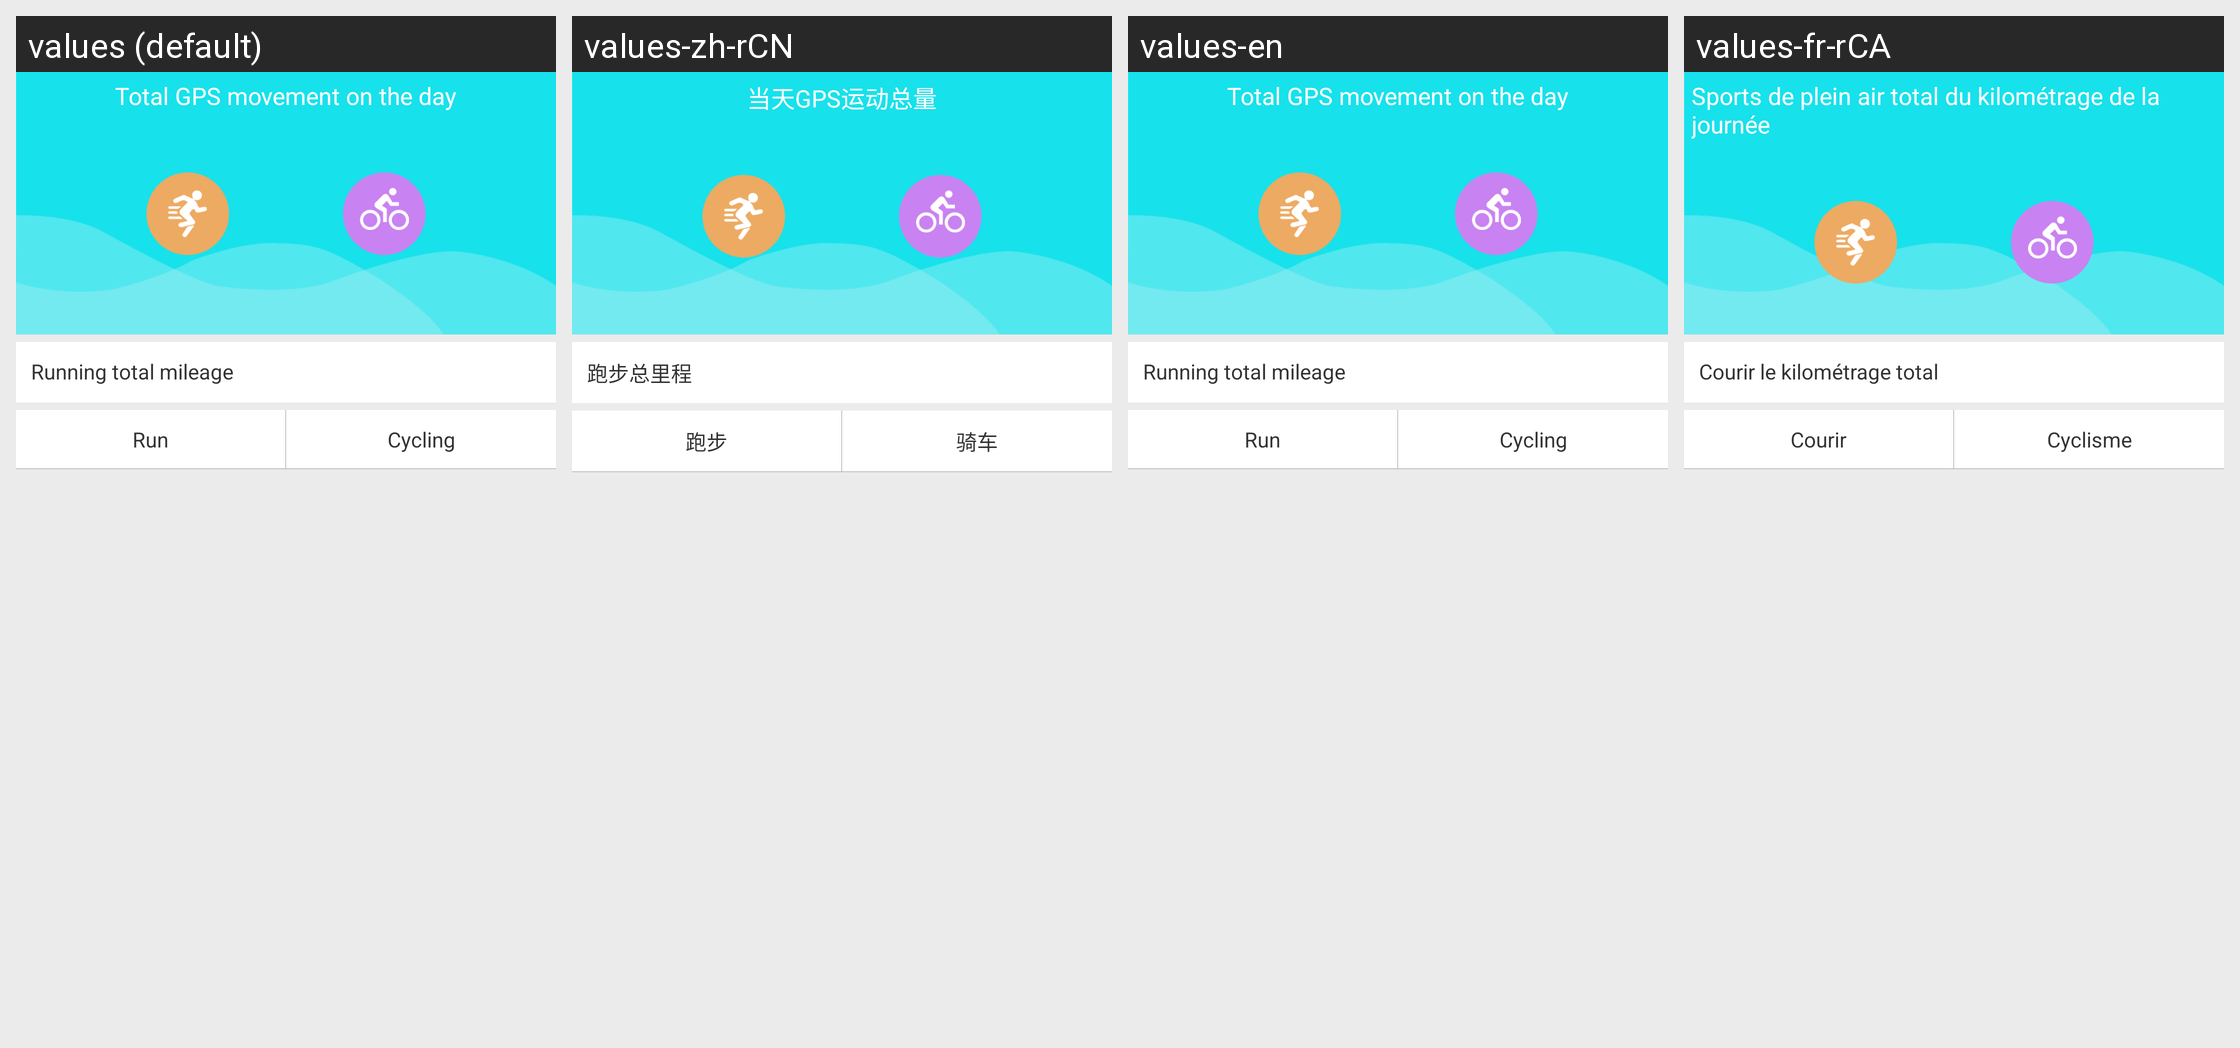

The same Android screen rendered under several of its app's locales, left to right. List the strings drawn on it with the default value and each locale's translation.
Android screen res/layout/fragment_gps_sport_layout.xml rendered under 4 locales, left to right: values (default), values-zh-rCN, values-en, values-fr-rCA. Device: Nexus 5 (rendered at 1080×1920; each locale shown at half size, 540×960, under a caption strip naming it); theme BAppTheme.
Other locales in the repository, not shown: values-de-rDE, values-es-rES, values-fr-rBE, values-fr-rFR, values-it-rCH, values-it-rIT, values-ja-rJP, values-ko-rKR, values-pt-rBR, values-ru-rRU, values-vi-rVN, values-zh-rHK, values-zh-rTW.
Strings drawn on this screen, with the default value and each locale's value (text and hints the layout hard-codes, and strings that could not be matched under every locale, appear in the picture but are not listed):

string_sports_total
  values: Total GPS movement on the day
  values-zh-rCN: 当天GPS运动总量
  values-en: Total GPS movement on the day
  values-fr-rCA: Sports de plein air total du kilométrage de la journée

string_sport_all_data
  values: Running total mileage
  values-zh-rCN: 跑步总里程
  values-en: Running total mileage
  values-fr-rCA: Courir le kilométrage total

string_running
  values: Run
  values-zh-rCN: 跑步
  values-en: Run
  values-fr-rCA: Courir

string_cycling
  values: Cycling
  values-zh-rCN: 骑车
  values-en: Cycling
  values-fr-rCA: Cyclisme
